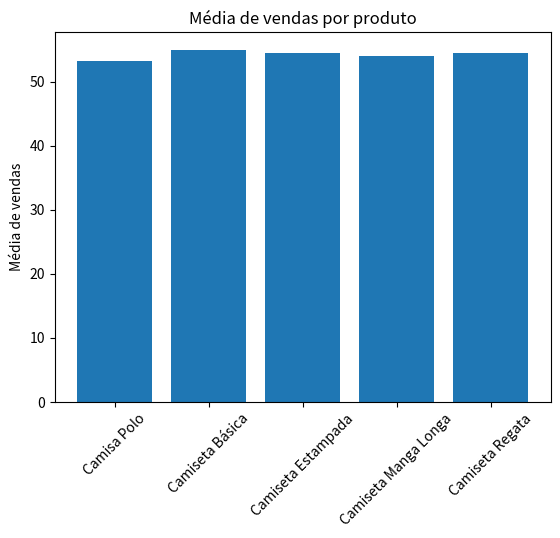
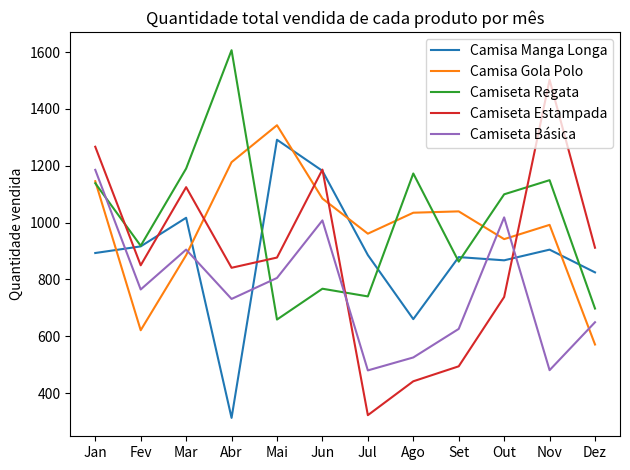
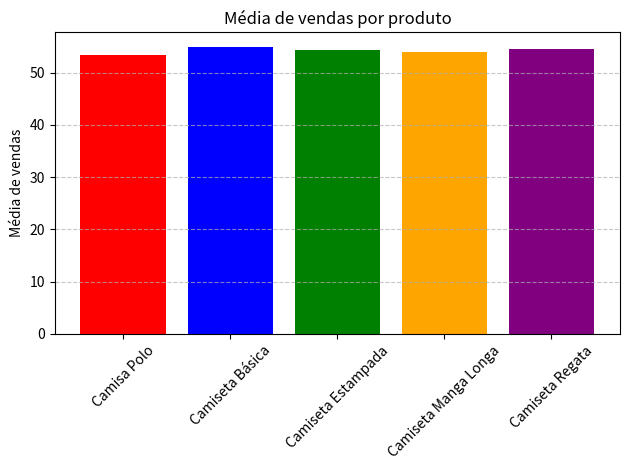
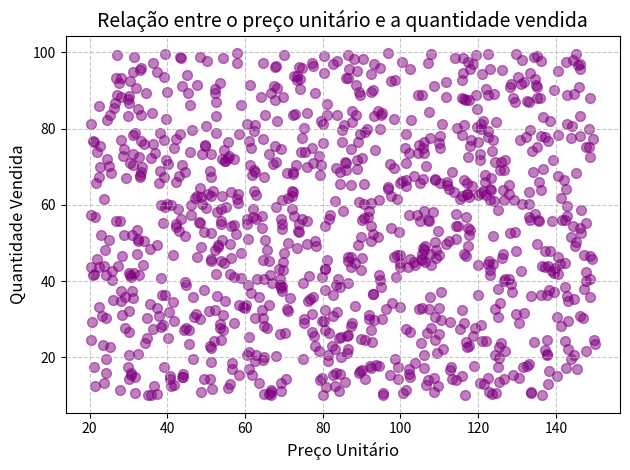

Here is the Python script that generated these plots, in order:
import array
from re import sub
import numpy as np
from sympy import im
import pandas as pd
import matplotlib.pyplot as plt

arr1 = np.array([1, 2, 3, 4, 5])

arr2 = np.array([[0,9,8,7,6,5,4],[4,5,6,7,8,9,0]])

print("Array 1:", arr1)
print("Array 2:\n", arr2)

array_1 = np.array([1,1,1])

array_2 = np.array([2,2,2])

soma_array = array_1 + array_2


print("Soma dos arrays:", soma_array)

subtracao_array = array_2 - array_1

print("Subtração dos arrays:", subtracao_array)

print(subtracao_array[0])

nova_array = np.append(array_1, array_2)

print("Nova array após append:", nova_array)

print(nova_array[0:4])

seno_array = np.sin(nova_array)
print(seno_array)

media_array = np.mean(nova_array)

mediana_array = np.median(nova_array)

print("Média da nova array:", media_array)
print("Mediana da nova array:", mediana_array)

desvio_padrao = np.std(nova_array)
print("Desvio padrão da nova array:", desvio_padrao)



nomes_produtos_camisetas = ["Camisa Polo", "Camiseta Regata", "Camiseta Manga Longa", "Camiseta Básica", "Camiseta Estampada"]

df_loja = pd.DataFrame({
    "ID Produto": np.random.randint(1,11, 1000),
    "Nome produto": np.random.choice(nomes_produtos_camisetas,1000),
    'Quantidade Vendida': np.round(np.random.uniform(10,100,1000),2),
    'Data da Venda': np.random.choice(pd.date_range(start = '2021-01-01',end = '2021-12-31'),1000),
    'Preço Unitário': np.round(np.random.uniform(20.0,150.0,1000),2)
    
    
    })

print(df_loja)

print(df_loja.describe())

df_loja.to_csv('vendas.csv',index=False)

# Desafio: Regenerar (recriar) esta base com nomes de compradores, datas de aniversário e quantidade comprada

df_loja_novo = df_loja

nomes_compradores = ["Ana", "Bruno", "Carla", "Daniel", "Eduardo", "Fernanda", "Gabriel", "Helena", "Igor", "Juliana"]
df_loja_novo['Nome Comprador'] = np.random.choice(nomes_compradores,1000)
df_loja_novo['Data de Aniversário'] = np.random.choice(pd.date_range(start = '1970-01-01',end = '2003-12-31'),1000)
df_loja_novo['Quantidade Comprada'] = np.round(np.random.uniform(1,10,1000),2)
print(df_loja_novo)



print(df_loja.loc[:'ID Produto'])


# consulta os nomes dos produtos em maisuscula sem alterar o dataframe original
print(df_loja['Nome produto'].map(lambda x: x.upper()))

# passa o nome dos produtos para caixa alta/maiuscula utilizando map e lambda
# df_loja['Nome produto'] = df_loja['Nome produto'].map(lambda x: x.upper())


print(df_loja.sort_values(by='Quantidade Vendida', ascending=False))

print(df_loja)


df_loja.groupby('Preço Unitário').mean(numeric_only=True)

df_loja.groupby('Nome produto').sum(numeric_only=True)




# Agrupando os dados por 'Nome Produto' e calculando a média
df_grouped = df_loja.groupby('Nome produto').mean(numeric_only=True)

# Gerando o gráfico de barras com as médias de vendas por produto
plt.bar(df_grouped.index, df_grouped['Quantidade Vendida'])
plt.xticks(rotation=45)
plt.ylabel('Média de vendas')
plt.title('Média de vendas por produto')
plt.show()




df_loja['Mês'] = pd.DatetimeIndex(df_loja['Data da Venda']).month

df_loja_vendas_mes = df_loja.groupby(['Nome produto', 'Mês'])['Quantidade Vendida'].sum()

df_loja_vendas_manga_longa = df_loja_vendas_mes.loc['Camiseta Manga Longa']

df_loja_vendas_gola_polo = df_loja_vendas_mes.loc['Camisa Polo']

df_loja_vendas_camiseta_regata = df_loja_vendas_mes.loc['Camiseta Regata']

df_loja_vendas_camiseta_estampada = df_loja_vendas_mes.loc['Camiseta Estampada']

df_loja_vendas_camiseta_basica = df_loja_vendas_mes.loc['Camiseta Básica']




plt.plot(df_loja_vendas_manga_longa.index, df_loja_vendas_manga_longa.values, label='Camisa Manga Longa')
plt.plot(df_loja_vendas_gola_polo.index, df_loja_vendas_gola_polo.values, label='Camisa Gola Polo')
plt.plot(df_loja_vendas_camiseta_regata.index, df_loja_vendas_camiseta_regata.values, label='Camiseta Regata')
plt.plot(df_loja_vendas_camiseta_estampada.index, df_loja_vendas_camiseta_estampada.values, label='Camiseta Estampada')
plt.plot(df_loja_vendas_camiseta_basica.index, df_loja_vendas_camiseta_basica.values, label='Camiseta Básica')

# Personalização do gráfico
plt.legend()
plt.xticks([1,2,3,4,5,6,7,8,9,10,11,12], ['Jan','Fev','Mar','Abr','Mai','Jun','Jul','Ago','Set','Out','Nov','Dez'])
plt.ylabel('Quantidade vendida')
plt.title('Quantidade total vendida de cada produto por mês')
plt.tight_layout()
plt.show()



df_agrupado = df_loja.groupby('Nome produto').mean(numeric_only=True)
plt.bar(df_agrupado.index, df_agrupado['Quantidade Vendida'], color=['red', 'blue', 'green', 'orange', 'purple' ])
plt.xticks(rotation=45)
plt.ylabel('Média de vendas')
plt.title('Média de vendas por produto')
plt.grid(axis='y', linestyle='--', alpha=0.7)
plt.tight_layout()
plt.show()

# Gráfico de dispersão
plt.scatter(df_loja['Preço Unitário'], df_loja['Quantidade Vendida'], alpha=0.5, s=50, c='purple')

# Personalização dos eixos e título
plt.xlabel('Preço Unitário', fontsize=12)
plt.ylabel('Quantidade Vendida', fontsize=12)
plt.title('Relação entre o preço unitário e a quantidade vendida', fontsize=14)

# Grade no gráfico
plt.grid(axis='both', linestyle='--', alpha=0.7)

# Ajuste de layout e exibição
plt.tight_layout()
plt.show()
